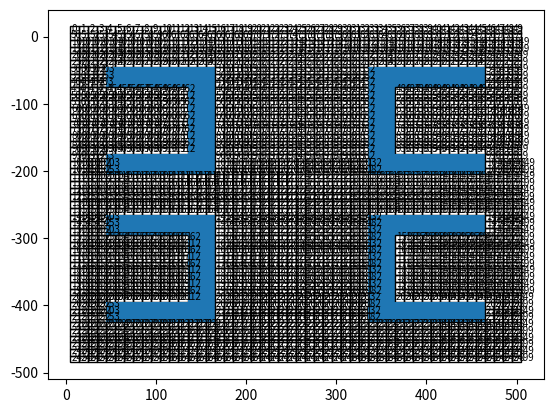

Recreate this plot in Python.
import matplotlib.pyplot as p
import matplotlib.patches as patches
import numpy as np

c_x = []
c_y = []
obs = [304,305,306,307,308,309,310,311,312,313,314,315,365,415,465,515,565,615,
       665,715,765,815,865,915,965,1015,1065,1064,1063,1062,1061,1060,1059,1058,
       1057,1056,1055,1054,1004,1005,1006,1007,1008,1009,1010,1011,1012,1013,
       1014,354,355,356,357,358,359,360,361,362,363,364,414,464,514,564,614,
       664,714,764,814,864,914,964,954,955,956,957,958,959,960,961,962,963,404,
       405,406,407,408,409,410,411,412,413,463,513,563,613,663,713,763,813,863,
       913,963,1404,1405,1406,1407,1408,1409,1410,1411,1412,1413,1414,1415,1465,
       1515,1565,1615,1665,1715,1765,1815,1865,1915,1965,2015,2065,2115,2165,
       2164,2163,2162,2161,2160,2159,2158,2157,2156,2155,2154,1454,1455,1456,
       1457,1458,1459,1460,1461,1462,1463,1464,1514,1564,1614,1664,1714,1764,
       1814,1864,1914,1964,2014,2064,2114,2113,2112,2111,2110,2109,2108,2107,
       2106,2105,2104,2054,2055,2056,2057,2058,2059,2060,2061,2062,2063,1504,
       1505,1506,1507,1508,1509,1510,1511,1512,1513,1563,1613,1663,1713,1763,
       1813,1863,1913,1963,2013,2063,2062,2061,2060,2059,2058,2057,2056,2055,
       2054,
       333,334,335,336,337,338,339,340,341,342,343,344,345,383,384,385,386,387,
       388,389,390,391,392,393,394,395,433,434,435,436,437,438,439,440,441,442,
       443,444,445,483,484,485,533,534,535,583,584,585,633,634,635,683,684,685,
       733,734,735,783,784,785,833,834,835,883,884,885,933,934,935,983,984,985,
       986,987,988,989,990,991,992,993,994,995,1033,1034,1035,1036,1037,1038,
       1039,1040,1041,1042,1043,1044,1045,1083,1084,1085,1086,1087,1088,1089,
       1090,1091,1092,1093,1094,1095,1433,1434,1435,1436,1437,1438,1439,1440,
       1441,1442,1443,1444,1445,1483,1484,1485,1486,1487,1488,1489,1490,1491,
       1492,1493,1494,1495,1533,1534,1535,1536,1537,1538,1539,1540,1541,1542,
       1543,1544,1545,1583,1584,1585,1633,1634,1635,1683,1684,1685,1733,1734,
       1735,1783,1784,1785,1833,1834,1835,1883,1884,1885,1933,1934,1935,1983,
       1984,1985,2033,2034,2035,2083,2084,2085,2086,2087,2088,2089,2090,2091,
       2092,2093,2094,2095,2133,2134,2135,2136,2137,2138,2139,2140,2141,2142,
       2143,2144,2145,2183,2184,2185,2186,2187,2188,2189,2190,2191,2192,2193,
       2194,2195]

row = 50
col = 50

def fig():
    
    x = 5.0
    y = 5.0
    a = 10.0
    count = -1
    
    for i in range(0,row):
        for j in range(0,col):
        
            y = y
            x = x
            count = count + 1
        
            if count not in obs:
                
                p.gca().add_patch(patches.Rectangle((x, y),a,a,fill = False))
                p.text(x+1,y+3,(i*row+j), fontsize=7)
                c_x.append(x+5.0)
                c_y.append(y+5.0)
           
            else:
            
                p.gca().add_patch(patches.Rectangle((x, y),a,a))
                c_x.append(x+5.0)
                c_y.append(y+5.0)
        
            x = x + 10.0
        
        
        y = y - 10.0
        x = x - (j+1)*10.0

def result(best):
    
    path_x = []
    path_y = []
    
    for k in range(0,len(best)):
    
        path_x.append(c_x[best[k]])
        path_y.append(c_y[best[k]])
    
    for i in range(0,len(c_x)):
    
        if i in best:

            p.scatter(c_x[i],c_y[i],c = "black")
    
    p.plot(path_x,path_y,'k')


fig()
best = []
result(best)
p.show()
